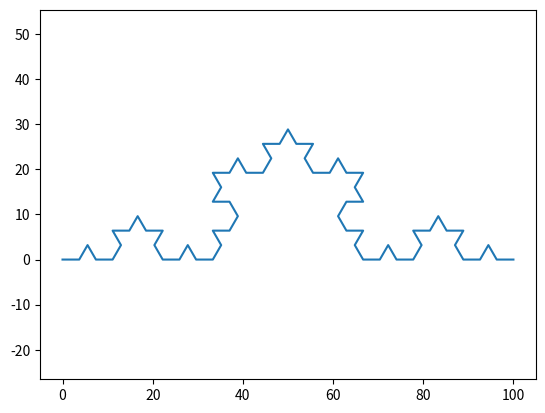

Reproduce this figure in Python.
#!/usr/bin/env python3
# -*- coding: utf-8 -*-
"""
Created on Thu Jan 25 12:30:18 2024

[redacted]
"""

from math import sin, cos, pi
from matplotlib import pyplot as plt


def get_u_coordinates(s, t):
    '''it returns the coordinates (x, y)'''

    u_x = (t[0]-s[0])*cos(pi/3)-(t[1]-s[1])*sin(pi/3)+s[0]
    u_y = (t[0]-s[0])*sin(pi/3)+(t[1]-s[1])*cos(pi/3)+s[1]

    u = (u_x, u_y)

    return u


def get_s_coordinates(p1, p2):
    '''it returns the coordinates (x, y)'''

    s_x = (2*p1[0]+1*p2[0])/3
    s_y = (2*p1[1]+1*p2[1])/3

    s = (s_x, s_y)

    return s


def get_t_coordinates(p1, p2):
    '''it returns the coordinates (x, y)'''

    t_x = (1*p1[0]+2*p2[0])/3
    t_y = (1*p1[1]+2*p2[1])/3

    t = (t_x, t_y)

    return t


def koch_curve(p1, p2, n, n_max):
    '''it returns a list of coordinates (x, y)'''

    s = get_s_coordinates(p1, p2)
    t = get_t_coordinates(p1, p2)
    u = get_u_coordinates(s, t)

    if n_max == n:
        return [p1, p2]
    elif n_max == n+1:
        return [p1, s, u, t, p2]
    elif n_max == n+2:
        lst = koch_curve(p1, s, n, n_max-1) + koch_curve(s, u, n, n_max-1) + \
            koch_curve(u, t, n, n_max-1) + koch_curve(t, p2, n, n_max-1)
        return lst
    else:
        lst = koch_curve(p1, s, n, n_max-1) + koch_curve(s, u, n, n_max-1) + \
            koch_curve(u, t, n, n_max-1) + \
            koch_curve(t, p2, n, n_max-1)
        return lst


if __name__ == "__main__":
    p1 = (0, 0)
    p2 = (100, 0)
    n_max = 3
    coordinates = koch_curve(p1, p2, 0, n_max)
    print(coordinates)
    print(len(coordinates))

    # Uncomment the following statements
    # They will plot the koch curve
    x = [c[0] for c in coordinates]
    y = [c[1] for c in coordinates]
    plt.axis('equal')
    plt.plot(x, y)
